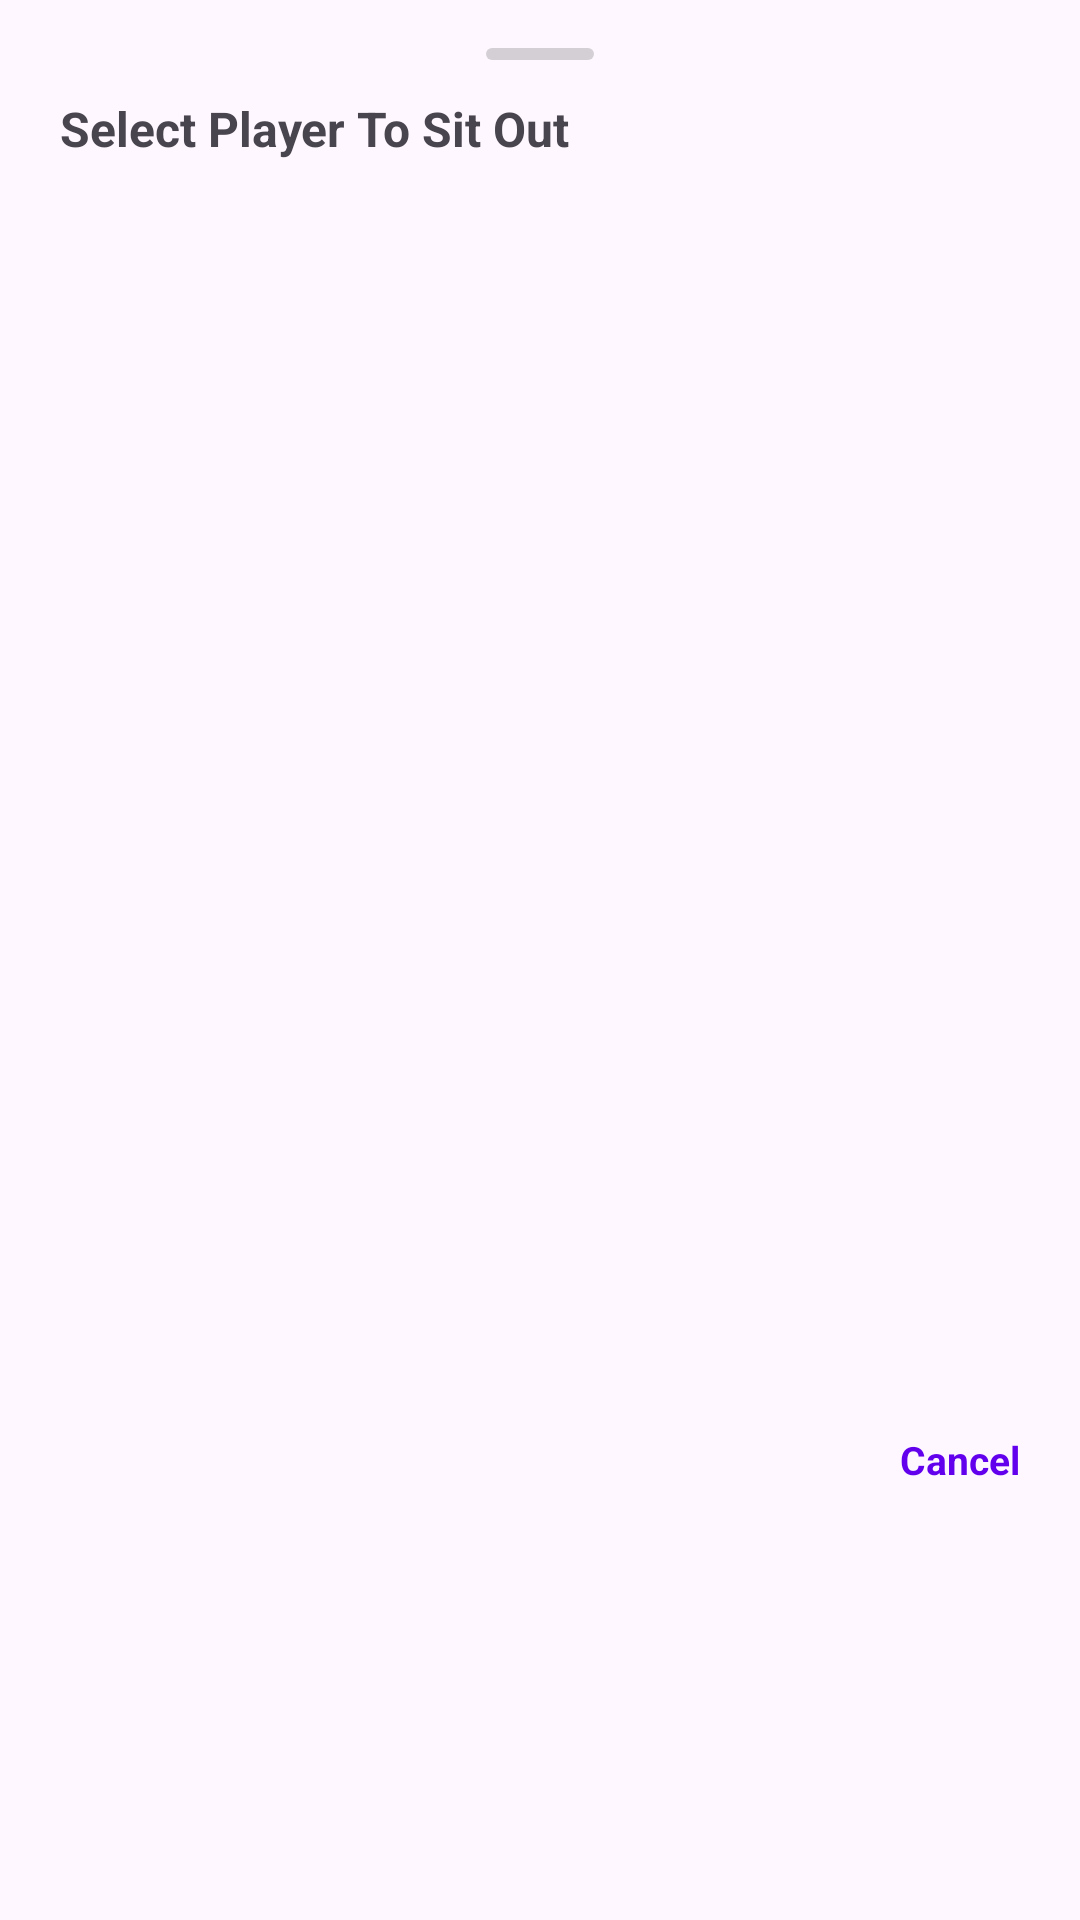

Android layout source for this screen:
<!-- AndroidManifest.xml: application theme Theme.Blacksheep -->
<!-- res/layout/bottom_sheet_sit_out_select.xml -->
<?xml version="1.0" encoding="utf-8"?>
<LinearLayout
    xmlns:android="http://schemas.android.com/apk/res/android"
    android:layout_width="match_parent"
    android:layout_height="wrap_content"
    android:orientation="vertical"
    android:paddingStart="20dp"
    android:paddingTop="16dp"
    android:paddingEnd="20dp"
    android:paddingBottom="20dp">

    <View
        android:layout_width="36dp"
        android:layout_height="4dp"
        android:layout_gravity="center_horizontal"
        android:background="@drawable/bg_sheet_handle"
        android:alpha="0.35"
        android:layout_marginBottom="12dp"/>

    <TextView
        android:id="@+id/textSitOutTitle"
        android:layout_width="match_parent"
        android:layout_height="wrap_content"
        android:text="Select Player To Sit Out"
        android:textSize="16sp"
        android:textStyle="bold"
        android:paddingBottom="12dp"/>

    <androidx.recyclerview.widget.RecyclerView
        android:id="@+id/recyclerViewSitOutPlayers"
        android:layout_width="match_parent"
        android:layout_height="400dp"
        android:overScrollMode="never"/>

    <TextView
        android:id="@+id/buttonCancelSitOut"
        android:layout_width="wrap_content"
        android:layout_height="wrap_content"
        android:text="Cancel"
        android:textStyle="bold"
        android:textSize="13sp"
        android:layout_gravity="end"
        android:paddingTop="12dp"
        android:textColor="@color/bs_primary"/>
</LinearLayout>
<!-- resources referenced by this layout -->
<resources>
  <color name="bs_primary">#6200EE</color>
  <!-- drawable bg_sheet_handle (drawable) -->
  <shape xmlns:android="http://schemas.android.com/apk/res/android">
      <corners android:radius="2dp"/>
      <solid android:color="#888888"/>
  </shape>
  <style name="Theme.Blacksheep" parent="Theme.BlackSheep" />
  <style name="Theme.BlackSheep" parent="Theme.Material3.Light.NoActionBar">
          <item name="colorPrimary">@color/bs_primary</item>
          <item name="colorOnPrimary">@color/bs_on_primary</item>
          <item name="colorPrimaryContainer">@color/bs_secondary_container</item>
          <item name="colorOnPrimaryContainer">@color/bs_on_secondary_container</item>
  
          <item name="colorSurface">@color/bs_surface</item>
          <item name="colorSurfaceVariant">@color/bs_surface_variant</item>
          <item name="colorOnSurface">@color/bs_on_surface</item>
          <item name="colorOnSurfaceVariant">@color/bs_on_surface_variant</item>
          <item name="colorOutline">@color/bs_outline</item>
  
          
          <item name="shapeAppearanceSmallComponent">@style/Shape.Rounded16</item>
          <item name="shapeAppearanceMediumComponent">@style/Shape.Rounded16</item>
          <item name="shapeAppearanceLargeComponent">@style/Shape.Rounded24</item>
  
          
          <item name="materialButtonStyle">@style/Widget.BlackSheep.Button.Filled</item>
          <item name="materialButtonOutlinedStyle">@style/Widget.BlackSheep.Button.Outlined</item>
  
          <item name="android:statusBarColor">@android:color/transparent</item>
          <item name="android:navigationBarColor">@color/bs_surface</item>
      </style>
  <color name="bs_on_primary">#FFFFFF</color>
  <color name="bs_secondary_container">#E8DEF8</color>
  <color name="bs_on_secondary_container">#1D192B</color>
  <color name="bs_surface">#FFFFFF</color>
  <color name="bs_surface_variant">#F2ECF9</color>
  <color name="bs_on_surface">#1D1B20</color>
  <color name="bs_on_surface_variant">#49454F</color>
  <color name="bs_outline">#D1C5E8</color>
  <style name="Shape.Rounded16" parent="ShapeAppearance.Material3.Corner.None">
          <item name="cornerFamily">rounded</item>
          <item name="cornerSize">16dp</item>
      </style>
  <style name="Shape.Rounded24" parent="ShapeAppearance.Material3.Corner.None">
          <item name="cornerFamily">rounded</item>
          <item name="cornerSize">24dp</item>
      </style>
  <style name="Widget.BlackSheep.Button.Filled" parent="Widget.BlackSheep.Button.Base">
          <item name="backgroundTint">@color/bs_primary</item>
          <item name="android:textColor">@color/bs_on_primary</item>
      </style>
  <style name="Widget.BlackSheep.Button.Outlined" parent="Widget.BlackSheep.Button.Base">
          <item name="backgroundTint">@android:color/transparent</item>
          <item name="strokeColor">@color/bs_outline</item>
          <item name="strokeWidth">1dp</item>
          <item name="android:textColor">@color/bs_on_surface</item>
      </style>
  <style name="Widget.BlackSheep.Button.Base" parent="Widget.Material3.Button">
          <item name="android:insetTop">0dp</item>
          <item name="android:insetBottom">0dp</item>
          <item name="cornerRadius">16dp</item>
          <item name="android:textAllCaps">false</item>
      </style>
</resources>
